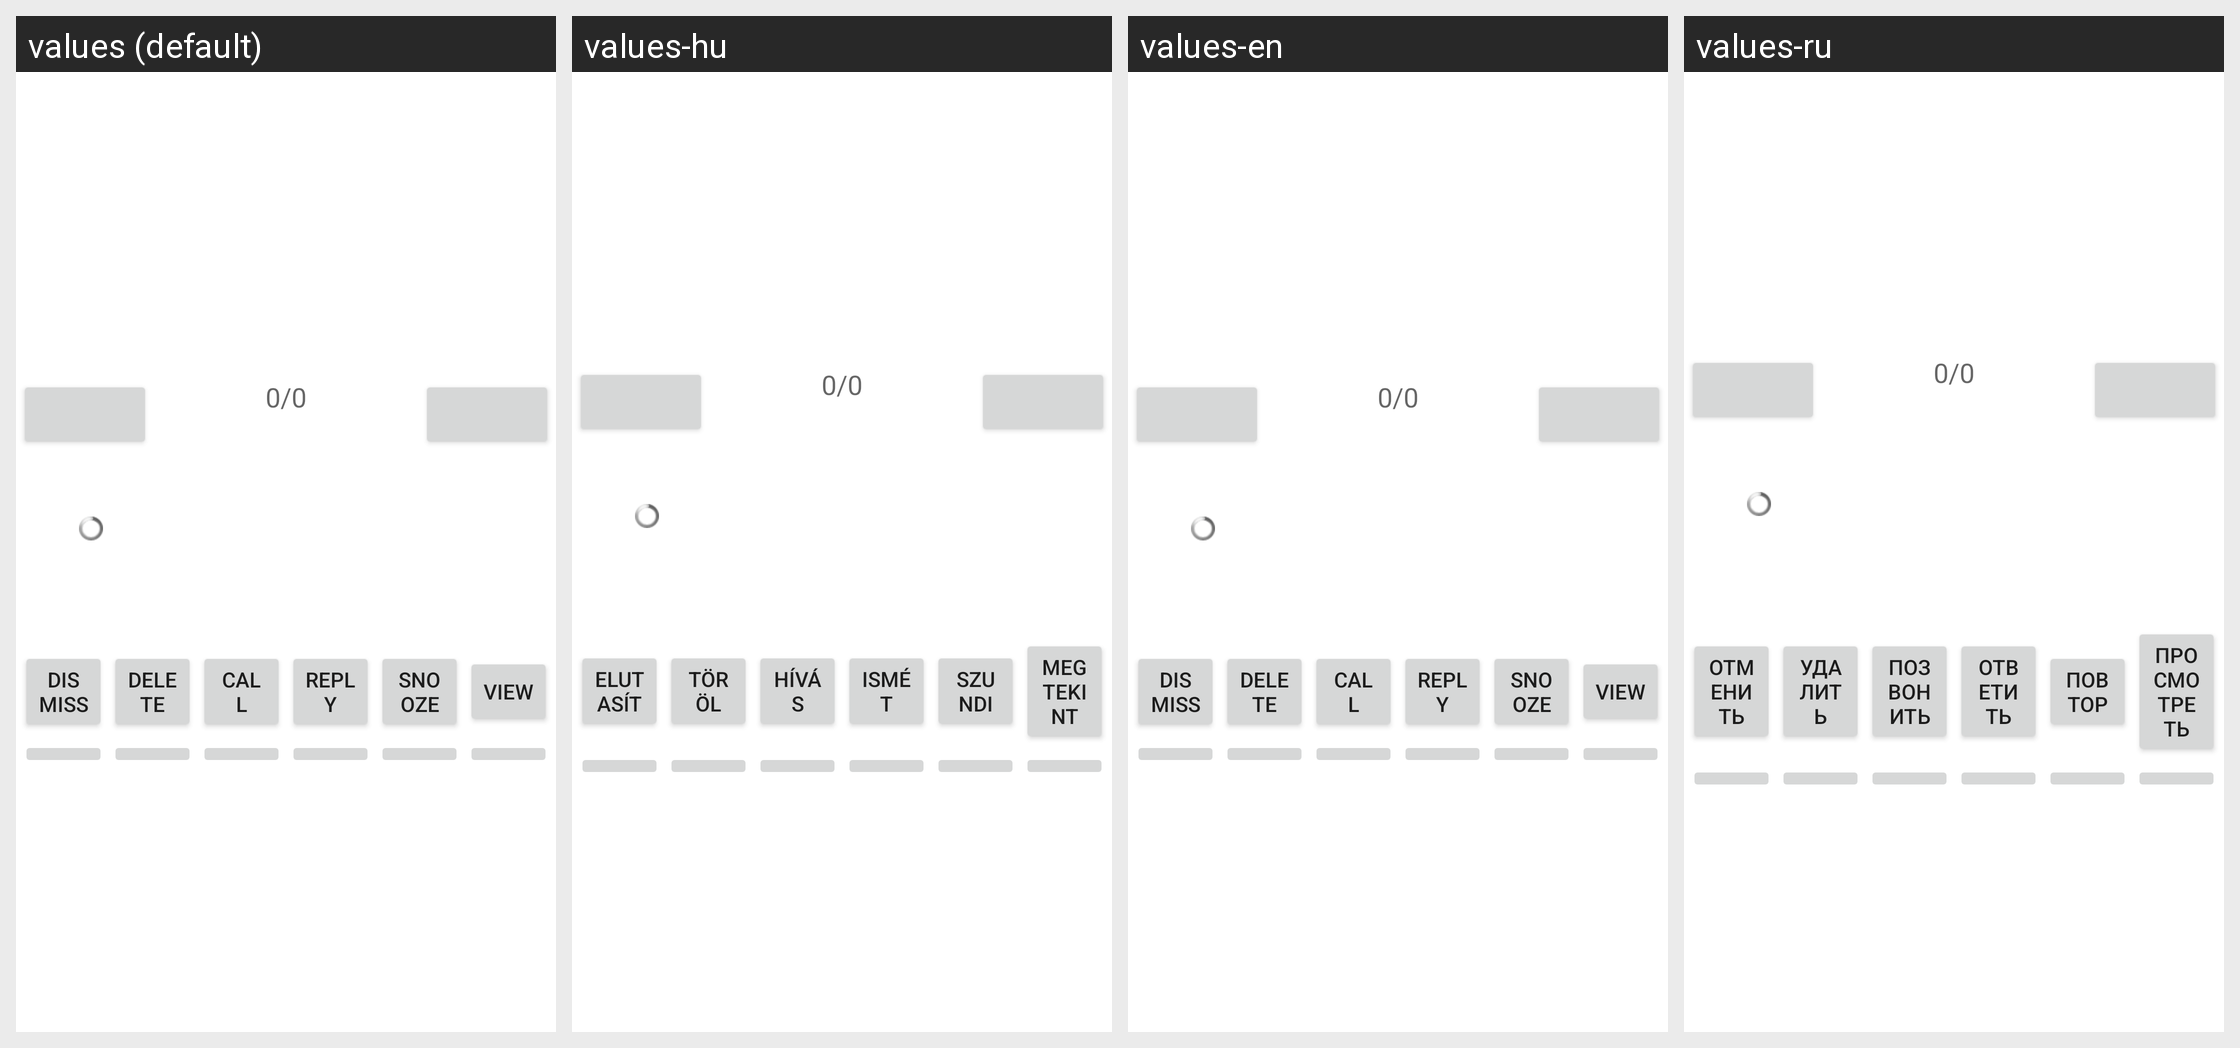

Strings drawn on this Android screen and how each of the app's shown locales translates them:
Android screen res/layout/theme_notification.xml rendered under 4 locales, left to right: values (default), values-hu, values-en, values-ru. Device: Nexus 5 (rendered at 1080×1920; each locale shown at half size, 540×960, under a caption strip naming it); theme Theme.MaterialComponents.DayNight.NoActionBar.
Other locales in the repository, not shown: values-de, values-en-rGB, values-es, values-fr, values-ga, values-he, values-it, values-iw, values-ja, values-pl, values-pt, values-pt-rBR, values-tr, values-zh-rCN.
Strings drawn on this screen, with the default value and each locale's value (text and hints the layout hard-codes, and strings that could not be matched under every locale, appear in the picture but are not listed):

dismiss
  values: Dismiss
  values-hu: Elutasít
  values-en: Dismiss
  values-ru: Отменить

delete
  values: Delete
  values-hu: Töröl
  values-en: Delete
  values-ru: Удалить

call
  values: Call
  values-hu: Hívás
  values-en: Call
  values-ru: Позвонить

reply
  values: Reply
  values-hu: Ismét
  values-en: Reply
  values-ru: Ответить

snooze
  values: Snooze
  values-hu: Szundi
  values-en: Snooze
  values-ru: Повтор

view
  values: View
  values-hu: Megtekint
  values-en: View
  values-ru: Просмотреть
